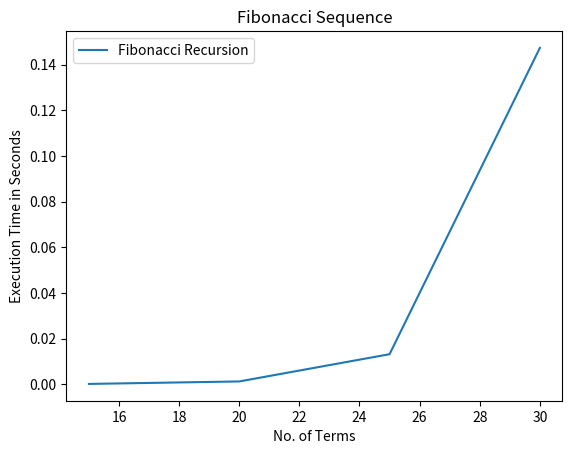

Source code (Python):
import time
import matplotlib.pyplot as plt

n1 = 15
n2 = 20
n3 = 25
n4 = 30

x = []
y = []

def fibo_recursion(n):
    if n <= 1:
        return n
    else:
        return (fibo_recursion(n-1)+fibo_recursion(n-2))

def recur1():
    print("")
    for i in range(n1):
        print(fibo_recursion(i))

def recur2():
    print("")
    for i in range(n2):
        print(fibo_recursion(i))

def recur3():
    print("")
    for i in range(n3):
        print(fibo_recursion(i))

def recur4():
    print("")
    for i in range(n4):
        print(fibo_recursion(i))

#Drive Function
def execution_time():
    start1 = time.time()
    print("Fibonacci Sequence of 15 terms:")
    recur1()
    stop1 = time.time()
    runtime1 = stop1 - start1
    print('Runtime of 15 terms: ', runtime1)
    x.append(n1)
    y.append(runtime1)
    print("")

    start2 = time.time()
    print("Fibonacci Sequence of 20 terms:")
    recur2()
    stop2 = time.time()
    runtime2 = stop2 - start2
    print('Runtime of 20 : ', runtime2)
    x.append(n2)
    y.append(runtime2)
    print("")

    start3 = time.time()
    print("Fibonacci Sequence of 25 terms:")
    recur3()
    stop3 = time.time()
    runtime3 = stop3 - start3
    print('Runtime of 25 terms: ', runtime3)
    x.append(n3)
    y.append(runtime3)
    print("")

    start4 = time.time()
    print("Fibonacci Sequence of 30 terms:")
    recur4()
    stop4 = time.time()
    runtime4 = stop4 - start4
    print('Runtime of 30 terms: ', runtime4)
    x.append(n4)
    y.append(runtime4)
    print("")

    print('Number of terms: ', x)
    print('Runtime of number of terms respectively: ', y)

execution_time()


plt.plot(x , y, label='Fibonacci Recursion')
plt.xlabel('No. of Terms')
plt.ylabel('Execution Time in Seconds')
plt.title('Fibonacci Sequence')
plt.legend()
plt.show()